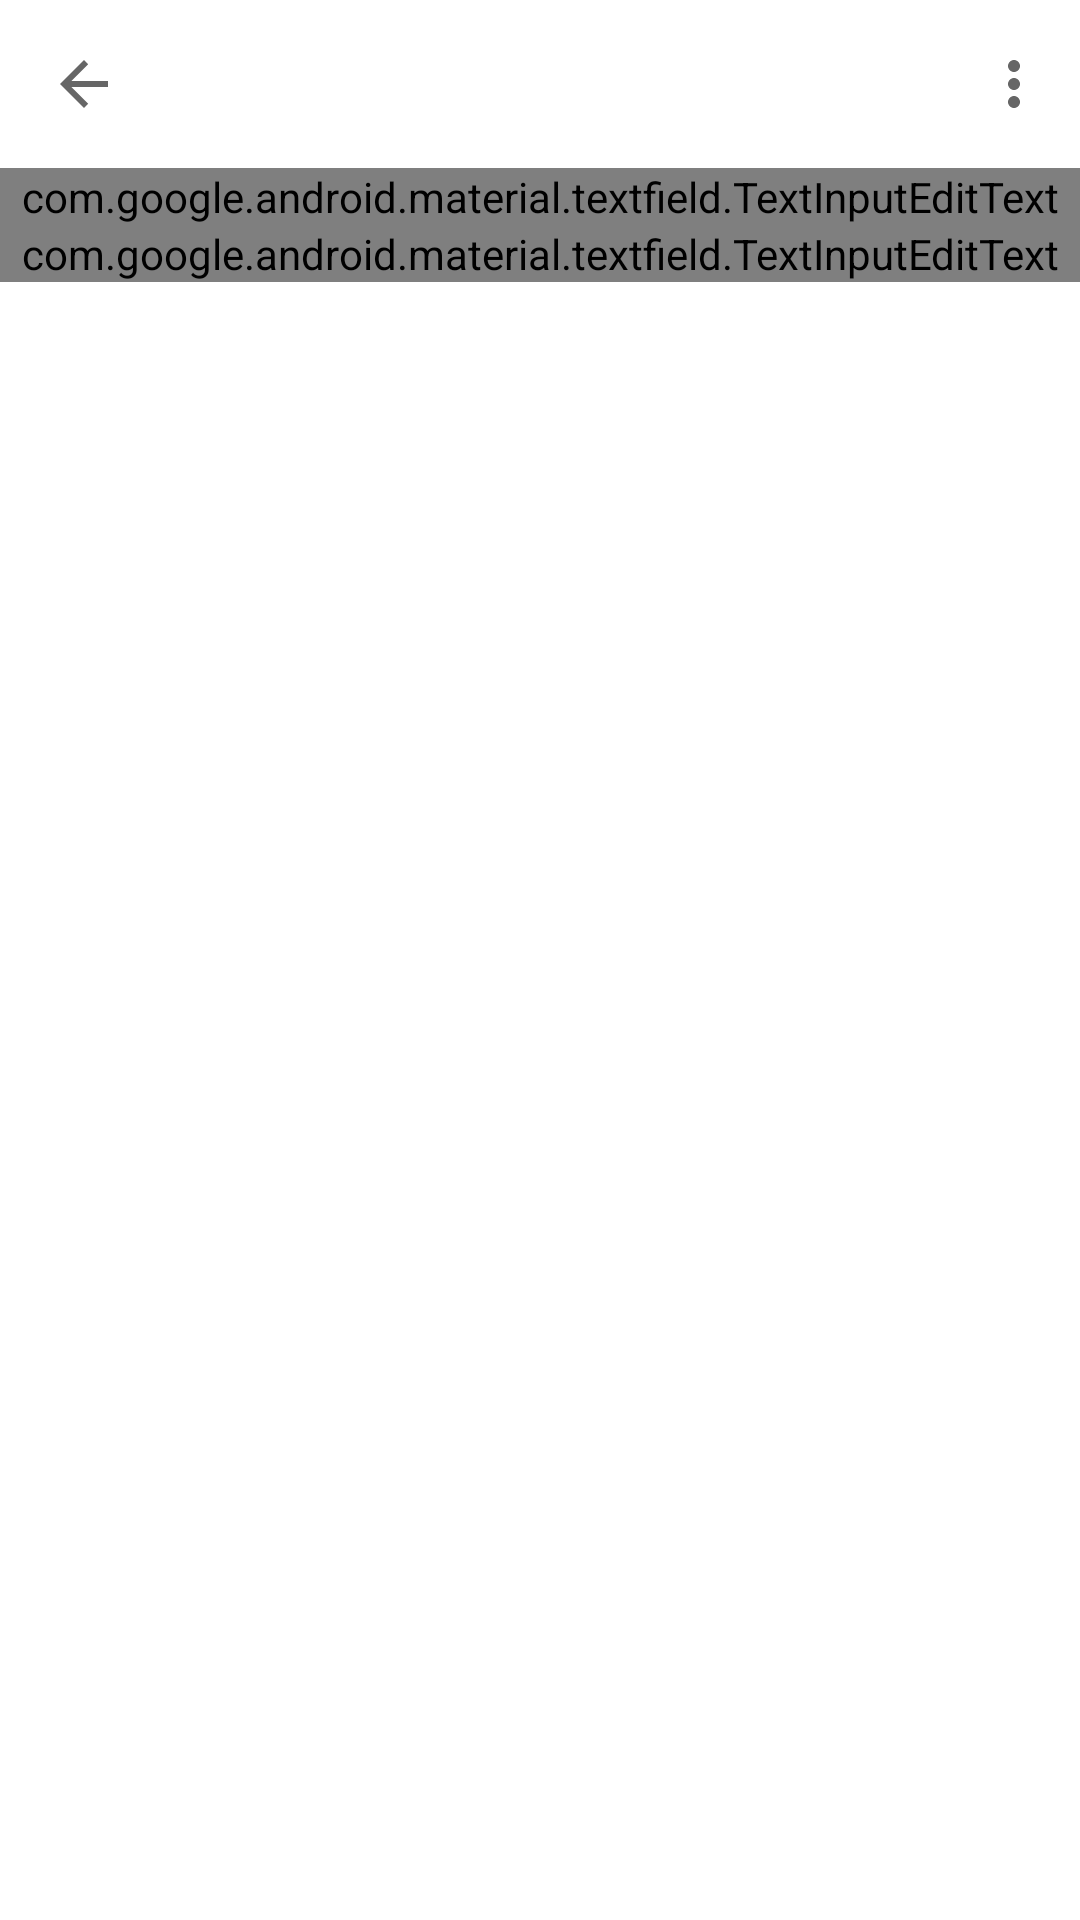

Here is an Android app screen rendered from its layout file. Give the layout XML and the strings, colors and styles it references.
<!-- AndroidManifest.xml: application theme AppTheme -->
<!-- res/layout/fragment_note.xml -->
<?xml version="1.0" encoding="utf-8"?>
<androidx.coordinatorlayout.widget.CoordinatorLayout xmlns:android="http://schemas.android.com/apk/res/android"
    xmlns:app="http://schemas.android.com/apk/res-auto"
    xmlns:tools="http://schemas.android.com/tools"
    android:id="@+id/note_layout"
    android:layout_width="match_parent"
    android:layout_height="match_parent"
    android:background="@color/md_theme_light_background"
    tools:context=".NoteActivity">

    <LinearLayout
        android:layout_width="match_parent"
        android:layout_height="match_parent"
        android:isScrollContainer="true"
        android:orientation="vertical">

        <com.google.android.material.appbar.AppBarLayout
            android:layout_width="match_parent"
            android:layout_height="wrap_content">

            <com.google.android.material.appbar.MaterialToolbar
                android:id="@+id/note_tool_bar"
                android:layout_width="match_parent"
                android:layout_height="?attr/actionBarSize"
                android:background="?android:colorBackground"
                android:elevation="0dp"
                app:navigationIcon="?attr/homeAsUpIndicator"
                app:menu="@menu/menu_main"
                />

        </com.google.android.material.appbar.AppBarLayout>

        <com.google.android.material.textfield.TextInputLayout
            android:id="@+id/textFieldTitle"

            android:layout_width="match_parent"
            android:layout_height="wrap_content"
            app:boxStrokeColor="?android:colorBackground"
            app:boxStrokeWidth="0dp"
            app:hintEnabled="false">

            <com.google.android.material.textfield.TextInputEditText
                android:id="@+id/input_note_title"
                android:layout_width="match_parent"
                android:layout_height="match_parent"
                android:autoLink="web|email|phone|map"
                android:hint="@string/hint_note_title"
                android:inputType="text"
                android:linksClickable="true"
                android:textAlignment="viewStart"
                android:textAppearance="?attr/textAppearanceLabelLarge"
                android:textColorHint="?colorControlHighlight"

                android:textSize="20sp" />

        </com.google.android.material.textfield.TextInputLayout>

        <com.google.android.material.textfield.TextInputLayout
            android:id="@+id/textFieldContent"

            android:layout_width="match_parent"
            android:layout_height="wrap_content"
            android:layout_marginBottom="40dp"

            android:isScrollContainer="true"
            app:boxStrokeColor="?android:colorBackground"
            app:boxStrokeWidth="0dp"
            app:hintEnabled="false">

            <com.google.android.material.textfield.TextInputEditText
                android:id="@+id/input_note_content"
                android:layout_width="match_parent"
                android:layout_height="wrap_content"
                android:hint="@string/hint_note_content"
                android:linksClickable="true"
                android:textAlignment="viewStart"
                android:textAppearance="?attr/textAppearanceBodyMedium"

                android:textSize="16sp" />

        </com.google.android.material.textfield.TextInputLayout>

    </LinearLayout>


</androidx.coordinatorlayout.widget.CoordinatorLayout>
<!-- resources referenced by this layout -->
<resources>
  <string name="hint_note_content">This is where your note will be</string>
  <string name="hint_note_title">Enter title of note...</string>
</resources>
